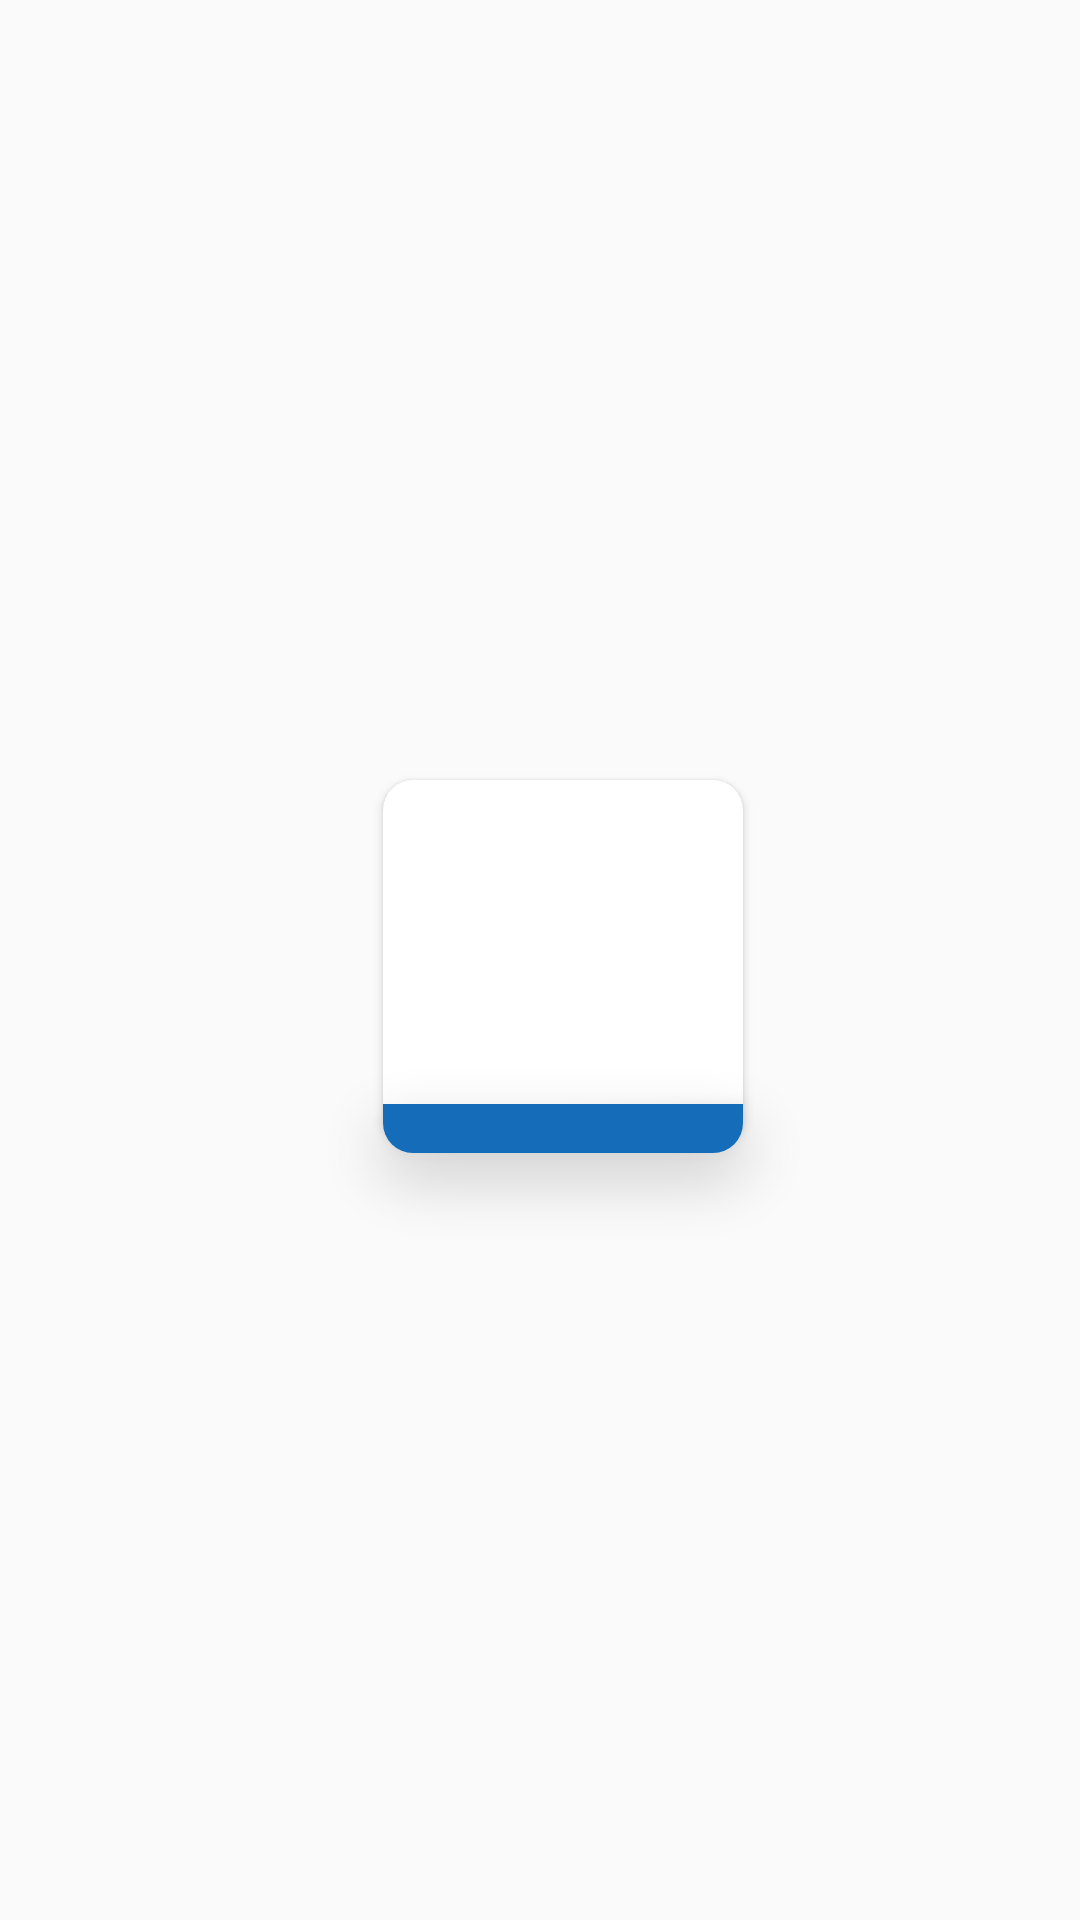

This screen was rendered from an Android layout file. Write that file and the resources it references.
<!-- AndroidManifest.xml: application theme AppTheme -->
<!-- res/layout/top_recycler_view_item.xml -->
<?xml version="1.0" encoding="utf-8"?>
<android.support.constraint.ConstraintLayout
    xmlns:android="http://schemas.android.com/apk/res/android"
    xmlns:app="http://schemas.android.com/apk/res-auto"
    xmlns:tools="http://schemas.android.com/tools"
    android:layout_width="wrap_content"
    android:layout_height="wrap_content"
    android:clipToPadding="false"
    android:paddingLeft="15dp">

       <android.support.v7.widget.CardView
           android:id="@+id/cardView"
           android:layout_width="wrap_content"
           android:layout_height="wrap_content"
           app:cardCornerRadius="10dp"
           app:layout_constraintBottom_toBottomOf="parent"
           app:layout_constraintEnd_toEndOf="parent"
           app:layout_constraintStart_toStartOf="parent"

           android:elevation="5dp"
           app:layout_constraintTop_toTopOf="parent">

              <ImageView
                  android:id="@+id/category_image_view"
                  android:layout_width="120dp"
                  android:layout_height="120dp"
                  android:scaleType="centerCrop" />
       </android.support.v7.widget.CardView>

       <TextView
           android:id="@+id/category_text_view"
           android:layout_width="120dp"
           android:layout_height="wrap_content"
           android:layout_marginTop="108dp"
           android:background="@drawable/top_curve_background"
           android:fontFamily="@font/futuramediumbt"
           android:gravity="center"
           android:padding="2dp"
           android:textColor="@color/colorWhite"
           android:textSize="9sp"
           android:translationZ="10dp"
           app:layout_constraintEnd_toEndOf="@+id/cardView"
           app:layout_constraintStart_toStartOf="@+id/cardView"
           app:layout_constraintTop_toTopOf="@+id/cardView" />
</android.support.constraint.ConstraintLayout>
<!-- resources referenced by this layout -->
<resources>
  <color name="colorWhite">#ffffff</color>
  <!-- drawable top_curve_background (drawable) -->
  <?xml version="1.0" encoding="utf-8"?>
  <shape xmlns:android="http://schemas.android.com/apk/res/android" >
      <solid android:color="@color/colorPrimary"/>
      <corners android:bottomRightRadius="10dp"
          android:bottomLeftRadius="10dp"
          />
  </shape>
  <style name="AppTheme" parent="Theme.AppCompat.Light.DarkActionBar">
          
          <item name="colorPrimary">@color/colorPrimary</item>
          <item name="colorPrimaryDark">@color/colorPrimaryDark</item>
          <item name="colorAccent">@color/colorAccent</item>
  
      </style>
  <color name="colorPrimary">#156db9</color>
  <color name="colorPrimaryDark">#2c49bf</color>
  <color name="colorAccent">#2c49bf</color>
</resources>
